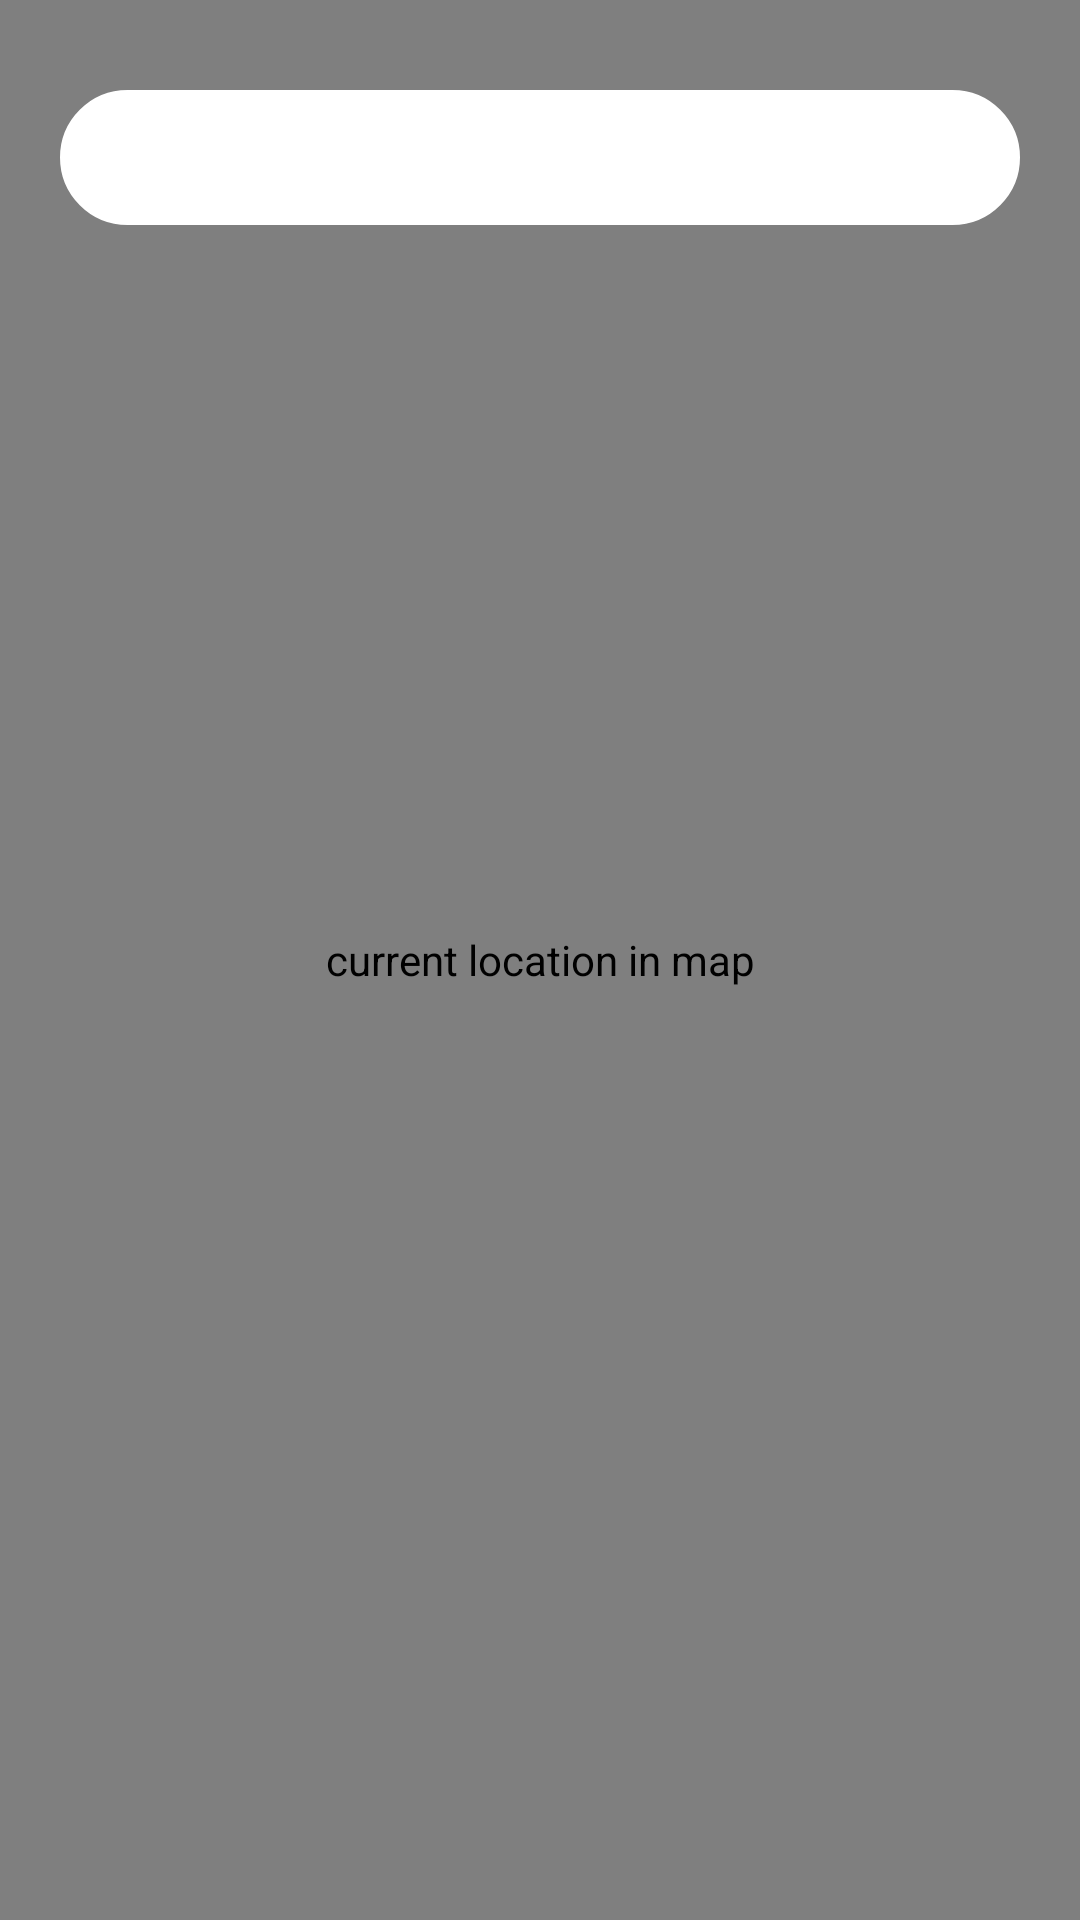

Produce the Android XML layout that renders to this screen, including the resource entries it uses.
<!-- AndroidManifest.xml: application theme Theme.Suchen -->
<!-- res/layout/fragment_search.xml -->
<?xml version="1.0" encoding="utf-8"?>
<FrameLayout xmlns:android="http://schemas.android.com/apk/res/android"
    xmlns:app="http://schemas.android.com/apk/res-auto"
    xmlns:tools="http://schemas.android.com/tools"
    android:layout_width="match_parent"
    android:layout_height="match_parent"
    tools:context=".fragments.SearchFragment"
    android:id="@+id/parent_container_searchFragment"
    >



    <org.osmdroid.views.MapView
        android:id="@+id/map"
        android:layout_width="fill_parent"
        android:layout_height="fill_parent"
        android:clickable="true"
        android:contentDescription="@string/mapSpeakiableText"
        android:focusable="true"
        app:layout_constraintBottom_toBottomOf="parent"
        app:layout_constraintEnd_toEndOf="parent"
        app:layout_constraintStart_toStartOf="parent"
        app:layout_constraintTop_toTopOf="parent">
    </org.osmdroid.views.MapView>

    <LinearLayout
        android:id="@+id/linear_layout_searchFragment"
        android:layout_width="match_parent"
        android:layout_height="45dp"
        android:layout_gravity="top|center"
        android:layout_marginStart="20dp"
        android:layout_marginTop="30dp"
        android:layout_marginEnd="20dp"
        android:background="@drawable/searchbox_roundcorner"
        android:backgroundTint="@color/white"
        android:orientation="horizontal"
        android:paddingStart="0dp"
        android:paddingEnd="13dp"
        >

        <Button
            android:id="@+id/btn_clear_searchFragment"
            android:layout_width="0dp"
            android:layout_height="match_parent"
            android:layout_weight=".1"
            android:background="#00000000"
            android:visibility="invisible"
            app:cornerRadius="20dp"
            app:icon="@drawable/ic_baseline_close_24"
            app:iconGravity="textEnd"
            app:iconPadding="10dp"
            app:iconSize="0dp"
            app:iconTint="@color/purple_500"
            app:shapeAppearanceOverlay="@style/ShapeAppearanceOverlay.MyApp.Button.Rounded"
            app:strokeColor="#7CB342" />

        <EditText
            android:id="@+id/edt_search_location_searchFragment"
            android:layout_width="0dp"
            android:layout_height="match_parent"
            android:layout_weight=".8"
            android:background="#00000000"
            android:ems="8"
            android:inputType="textPersonName"
            android:paddingStart="5dp"
            android:paddingEnd="8dp"
            />

        <Button
            android:id="@+id/btn_search_searchFragment"
            android:layout_width="0dp"
            android:layout_height="match_parent"
            android:layout_weight=".1"
            android:background="#00000000"
            app:cornerRadius="20dp"
            app:icon="@drawable/ic_baseline_search_24"
            app:iconGravity="textEnd"
            app:iconPadding="10dp"
            app:iconSize="40dp"
            app:iconTint="@color/purple_500"
            app:shapeAppearanceOverlay="@style/ShapeAppearanceOverlay.MyApp.Button.Rounded"
            app:strokeColor="#7CB342"/>


    </LinearLayout>

</FrameLayout>
<!-- resources referenced by this layout -->
<resources>
  <color name="purple_500">#FF6200EE</color>
  <color name="white">#FFFFFFFF</color>
  <!-- drawable searchbox_roundcorner (drawable) -->
  <?xml version="1.0" encoding="UTF-8"?>
  <shape xmlns:android="http://schemas.android.com/apk/res/android">
      <solid android:color="#FFFFFF"/>
      <stroke android:width="3dp" android:color="#B1BCBE" />
      <corners android:radius ="30dp"/>
      <padding android:left="0dp" android:top="0dp" android:right="0dp" android:bottom="0dp" />
  </shape>
  <string name="mapSpeakiableText">current location in map</string>
  <style name="ShapeAppearanceOverlay.MyApp.Button.Rounded" parent="">
          <item name="cornerFamily">rounded</item>
          <item name="cornerSizeTopRight">18dp</item>
          <item name="cornerSizeBottomRight">18dp</item>
      </style>
  <style name="Theme.Suchen" parent="Theme.MaterialComponents.DayNight.DarkActionBar">
  
          
          <item name="colorPrimary">@color/purple_500</item>
          <item name="colorPrimaryVariant">@color/purple_700</item>
          <item name="colorOnPrimary">@color/white</item>
          
          <item name="colorSecondary">@color/teal_200</item>
          <item name="colorSecondaryVariant">@color/teal_700</item>
          <item name="colorOnSecondary">@color/black</item>
          
          <item name="android:statusBarColor" tools:targetApi="l">?attr/colorPrimaryVariant</item>
          
          <item name="windowActionBar">false</item>
          <item name="windowNoTitle">true</item>
          <item name="android:windowFullscreen">true</item>
      </style>
  <color name="purple_700">#FF3700B3</color>
  <color name="teal_200">#FF03DAC5</color>
  <color name="teal_700">#FF018786</color>
  <color name="black">#FF000000</color>
</resources>
